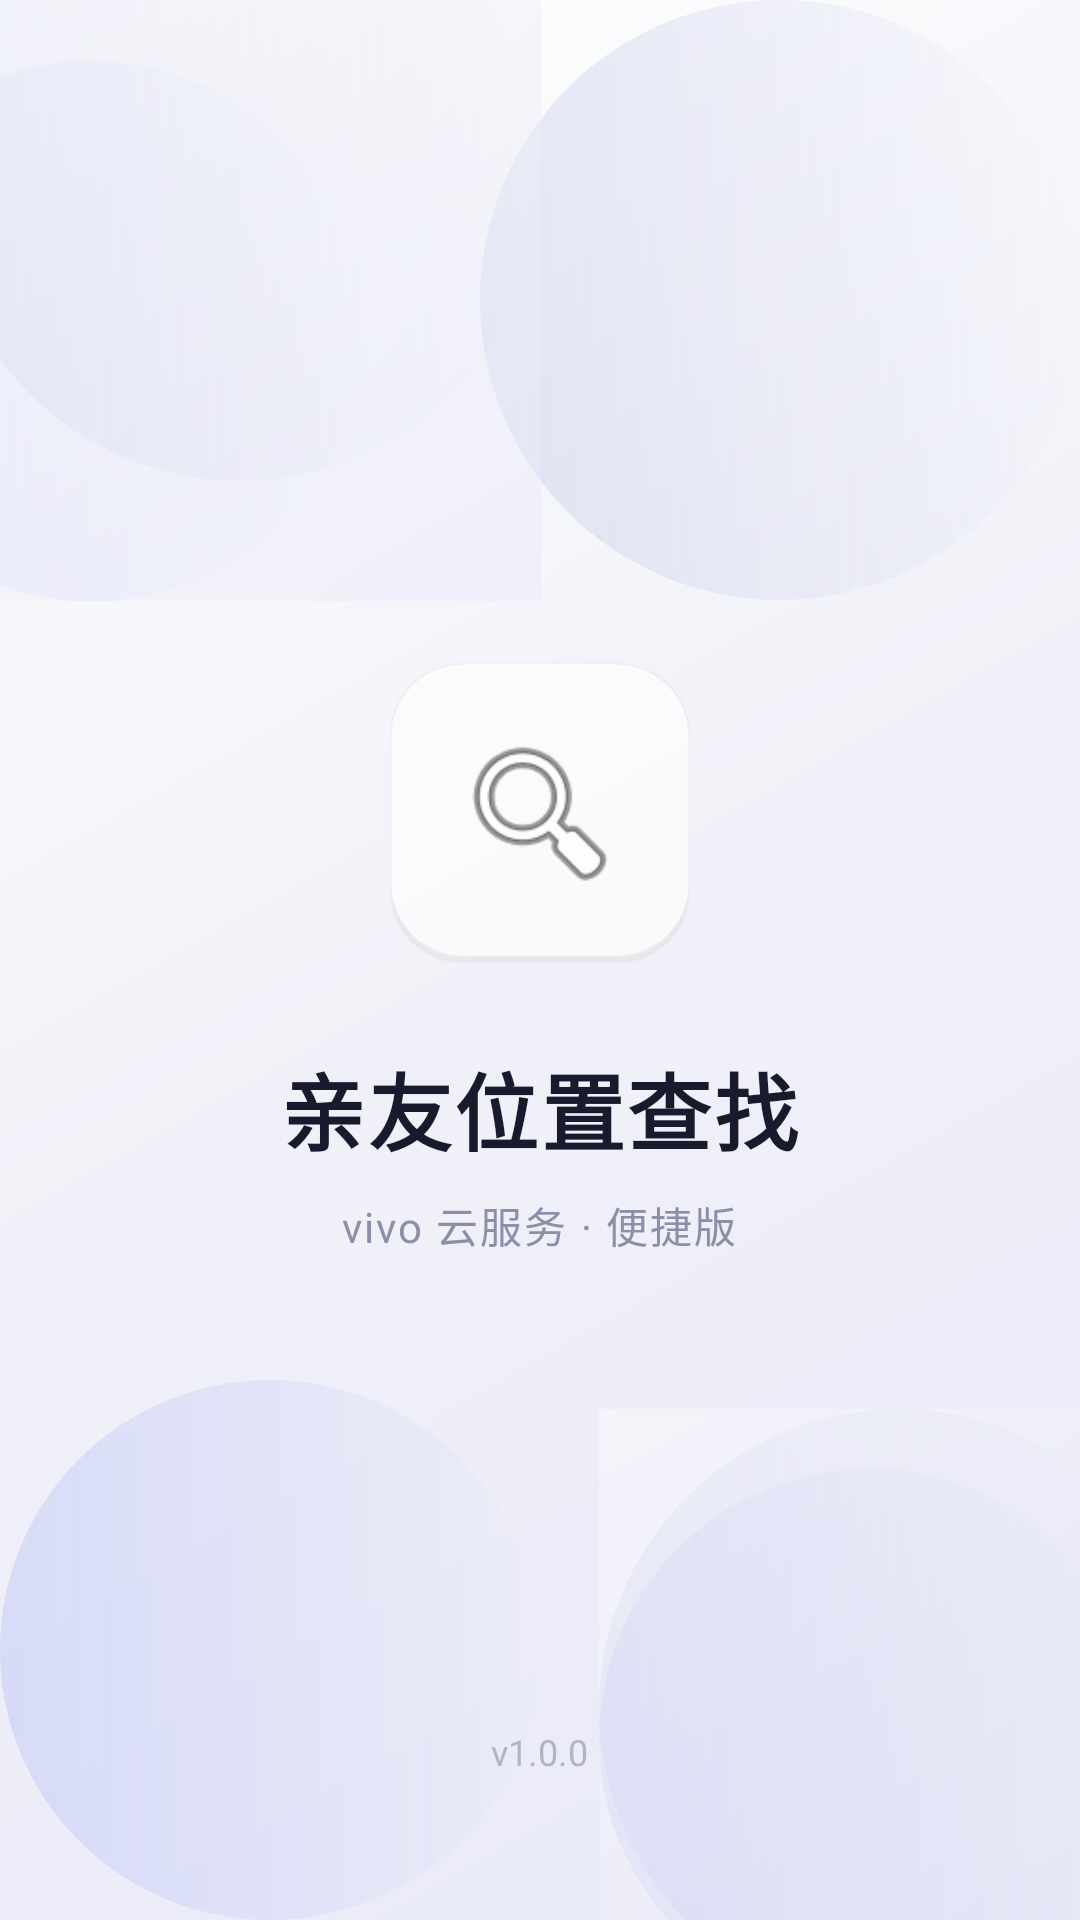

Produce the Android XML layout that renders to this screen, including the resource entries it uses.
<!-- AndroidManifest.xml: activity theme Theme.VivoFindPhone -->
<!-- res/layout/activity_splash.xml -->
<?xml version="1.0" encoding="utf-8"?>
<FrameLayout
    xmlns:android="http://schemas.android.com/apk/res/android"
    xmlns:app="http://schemas.android.com/apk/res-auto"
    android:id="@+id/splashRoot"
    android:layout_width="match_parent"
    android:layout_height="match_parent"
    android:background="@drawable/bg_splash"
    android:fitsSystemWindows="true">

    
    <View
        android:layout_width="240dp"
        android:layout_height="240dp"
        android:layout_gravity="top|start"
        android:layout_marginStart="-60dp"
        android:layout_marginTop="-40dp"
        android:background="@drawable/bg_splash"
        android:alpha="0.5" />

    
    <View
        android:layout_width="200dp"
        android:layout_height="200dp"
        android:layout_gravity="bottom|end"
        android:layout_marginEnd="-40dp"
        android:layout_marginBottom="-30dp"
        android:background="@drawable/bg_splash"
        android:alpha="0.4" />

    
    <LinearLayout
        android:layout_width="wrap_content"
        android:layout_height="wrap_content"
        android:layout_gravity="center"
        android:orientation="vertical"
        android:gravity="center"
        android:padding="32dp">

        
        <FrameLayout
            android:layout_width="100dp"
            android:layout_height="100dp"
            android:background="@drawable/bg_glass_card"
            android:padding="20dp">

            <ImageView
                android:id="@+id/splashIcon"
                android:layout_width="match_parent"
                android:layout_height="match_parent"
                android:src="@android:drawable/ic_menu_search"
                app:tint="@color/hyper_primary)"
                android:contentDescription="App图标" />

        </FrameLayout>

        
        <TextView
            android:id="@+id/splashTitle"
            android:layout_width="wrap_content"
            android:layout_height="wrap_content"
            android:layout_marginTop="28dp"
            android:text="亲友位置查找"
            android:textSize="28sp"
            android:textStyle="bold"
            android:textColor="@color/hyper_text_primary"
            android:fontFamily="sans-serif-medium"
            android:letterSpacing="0.03" />

        
        <TextView
            android:id="@+id/splashSubtitle"
            android:layout_width="wrap_content"
            android:layout_height="wrap_content"
            android:layout_marginTop="8dp"
            android:text="vivo 云服务 · 便捷版"
            android:textSize="14sp"
            android:textColor="@color/hyper_text_tertiary"
            android:letterSpacing="0.05" />

    </LinearLayout>

    
    <TextView
        android:layout_width="wrap_content"
        android:layout_height="wrap_content"
        android:layout_gravity="bottom|center_horizontal"
        android:layout_marginBottom="48dp"
        android:text="v1.0.0"
        android:textSize="12sp"
        android:textColor="@color/hyper_text_tertiary"
        android:alpha="0.6" />

</FrameLayout>
<!-- resources referenced by this layout -->
<resources>
  <color name="hyper_primary">#5B6ABF</color>
  <color name="hyper_text_primary">#1A1A2E</color>
  <color name="hyper_text_tertiary">#8E8EA8</color>
  <!-- drawable bg_glass_card (drawable) -->
  <?xml version="1.0" encoding="utf-8"?>
  <layer-list xmlns:android="http://schemas.android.com/apk/res/android">
  
      
      <item>
          <shape android:shape="rectangle">
              <solid android:color="#0A000000" />
              <corners android:radius="24dp" />
          </shape>
      </item>
  
      
      <item
          android:left="0dp"
          android:right="0dp"
          android:top="0dp"
          android:bottom="2dp">
          <shape android:shape="rectangle">
              <solid android:color="#CCFFFFFF" />
              <corners android:radius="24dp" />
              
              <stroke
                  android:width="1dp"
                  android:color="#33FFFFFF" />
          </shape>
      </item>
  
  </layer-list>
  <color name="hyper_bg_primary">#F5F6FA</color>
  <style name="HyperCardView" parent="Widget.MaterialComponents.CardView">
          <item name="cardCornerRadius">24dp</item>
          <item name="cardElevation">0dp</item>
          <item name="cardBackgroundColor">@color/hyper_bg_card</item>
          <item name="strokeWidth">1dp</item>
          <item name="strokeColor">#15E8E9F0</item>
      </style>
  <style name="HyperButton" parent="Widget.MaterialComponents.Button">
          <item name="android:minHeight">52dp</item>
          <item name="cornerRadius">16dp</item>
          <item name="backgroundTint">@null</item>
          <item name="android:background">@drawable/bg_hyper_button</item>
          <item name="android:textColor">#FFFFFF</item>
          <item name="android:textSize">16sp</item>
          <item name="android:fontFamily">sans-serif-medium</item>
          <item name="android:letterSpacing">0.02</item>
      </style>
  <style name="HyperAlertDialog" parent="Theme.MaterialComponents.Light.Dialog.Alert">
          <item name="dialogCornerRadius">24dp</item>
          <item name="android:windowBackground">@drawable/bg_glass_dialog</item>
          <item name="android:textColorPrimary">@color/hyper_text_primary</item>
          <item name="android:textColor">@color/hyper_text_secondary</item>
      </style>
  <color name="hyper_bg_card">#FFFFFF</color>
  <!-- drawable bg_hyper_button (drawable) -->
  <?xml version="1.0" encoding="utf-8"?>
  <ripple xmlns:android="http://schemas.android.com/apk/res/android"
      android:color="#22FFFFFF">
  
      <item>
          <shape android:shape="rectangle">
              <gradient
                  android:angle="135"
                  android:startColor="#6C7AE0"
                  android:centerColor="#5B6ABF"
                  android:endColor="#7C8CF8" />
              <corners android:radius="16dp" />
          </shape>
      </item>
  
  </ripple>
  <!-- drawable bg_glass_dialog (drawable) -->
  <?xml version="1.0" encoding="utf-8"?>
  <shape xmlns:android="http://schemas.android.com/apk/res/android"
      android:shape="rectangle">
      <solid android:color="#E8FFFFFF" />
      <corners android:radius="28dp" />
      <stroke
          android:width="1dp"
          android:color="#33FFFFFF" />
  </shape>
  <color name="hyper_text_secondary">#5C5C7A</color>
</resources>
